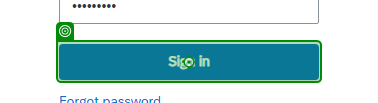
Task: process Shell invoices from an email to insert the Sap Ariba system
Workflow: SapAribaLogin

Step 1: click on the element in window 'Business Network' (chrome.exe)
